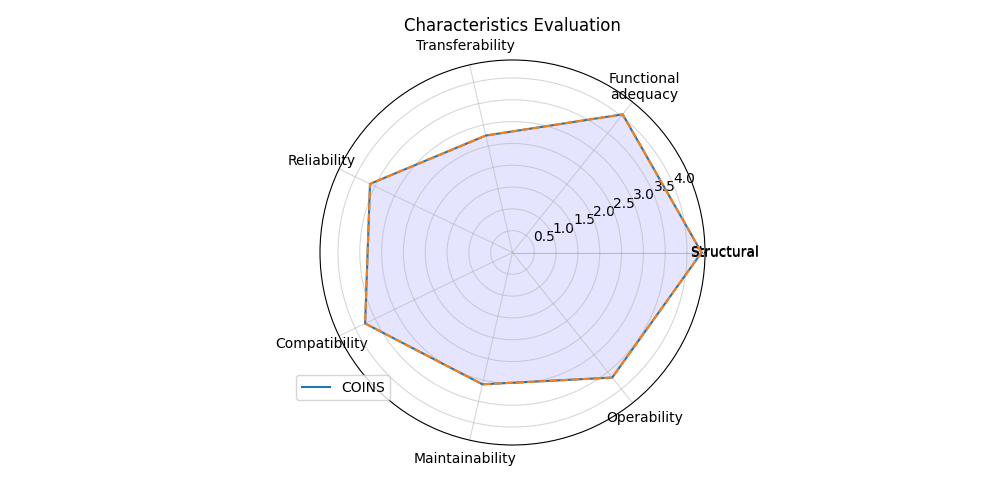

Data behind this chart, as committed beside it:
; Score
Structural; 4.333
Functional?adequacy; 4.05
Transferability; 2.75
Reliability; 3.625
Compatibility; 3.75
Maintainability; 3.099
Operability; 3.667
